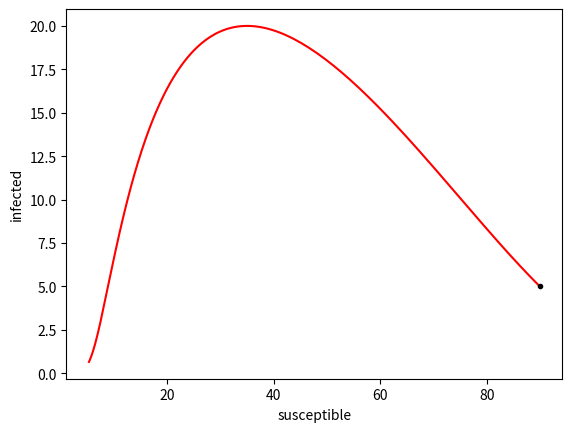
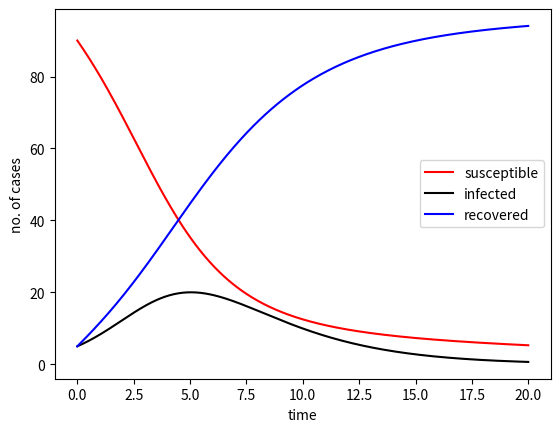

The matplotlib source for these figures, in order:
# Solving an autonomous system of ODEs using the RK4 method

import numpy as np
import matplotlib.pyplot as plt

def RK4(f, t_start, x0, t_stop, n):
    h = (t_stop - t_start)/n
    t = [t_start]; x = [x0]
    tn = t_start; xn = x0
    for k in range(n):
        k1 = f(tn,xn)
        k2 = f(tn + h/2,xn + h*k1/2)
        k3 = f(tn + h/2,xn + h*k2/2)
        k4 = f(tn + h,xn + h*k3)
        tn = tn + h
        xn = xn + h*(k1 + 2*(k2 + k3) + k4)/6
        t.append(tn); x.append(xn);
    return np.array(t), np.array(x)

# Time parameters
t_start = 0.0
t_stop  = 20.0
n       = 300

# Model parameters
alpha   = 0.01
beta    = 0.35
gamma   = 0.05
x10     = 90
x20     = 5
N       = 100

# The rhs of the system 
def f(t, x):
    return np.array([-alpha*x[0]*x[1]-gamma*x[0],
                     -beta*x[1] + alpha*x[0]*x[1]])

# Numerical solution by RK4
t, x = RK4(f, t_start, np.array([x10, x20]), t_stop, n)

x1 = x[:,0]
x2 = x[:,1]
x3 = N - x1 - x2

# Plots
plt.figure()
plt.plot(x1, x2, 'r-', [x10], [x20], 'k.')
plt.xlabel('susceptible')
plt.ylabel('infected')
plt.show()

plt.figure()
plt.plot(t, x1, 'r-', t, x2, 'k-', t, x3, 'b-')
plt.xlabel('time')
plt.ylabel('no. of cases')
plt.legend(['susceptible', 'infected', 'recovered'])
plt.show()